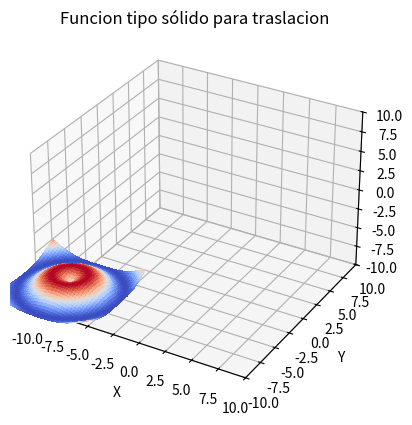

Python code for this plot:
# Simulacion del movimiento de una función en 3d
import matplotlib.pyplot as plt
import matplotlib.cm as cm
import numpy as np


# Funciones de configuracion:
def configuracion_grafica(x_lim_inf, xlim_sup, y_lim_inf, ylim_sup, z_lim_inf, zlim_sup, titulo):
    plt.title(titulo)
    # Definimos los limites de la gráfica
    grafica.set_xlim(x_lim_inf, xlim_sup)
    grafica.set_ylim(y_lim_inf, ylim_sup)
    grafica.set_zlim(z_lim_inf, zlim_sup)

    # Definimos los ejes de la gráfica
    grafica.set_xlabel("X")
    grafica.set_ylabel("Y")
    grafica.set_zlabel("Z")
    # grafica.view_init(elev=45, azim=45)


# Matrices de traslacion y rotacion
def matriz_traslacion(modulo, direccion):
    traslacion = np.zeros((4, 4))
    if direccion == "x":
        traslacion = np.array([[1, 0, 0, modulo],
                               [0, 1, 0, 0],
                               [0, 0, 1, 0],
                               [0, 0, 0, 1]])
    elif direccion == "y":
        traslacion = np.array([[1, 0, 0, 0],
                               [0, 1, 0, modulo],
                               [0, 0, 1, 0],
                               [0, 0, 0, 1]])
    elif direccion == "z":
        traslacion = np.array([[1, 0, 0, 0],
                               [0, 1, 0, 0],
                               [0, 0, 1, modulo],
                               [0, 0, 0, 1]])
    return traslacion


def matriz_rotacion(angulo, direccion):
    # Cambiamos el angulo de rotacion a radianes
    rad = angulo / 180 * np.pi
    # Dependiendo de la direccion de rotacion, definimos la matriz de rotación
    rotacion = np.zeros((3, 3))
    if direccion == "x":
        rotacion = np.array([[1, 0, 0],
                             [0, np.cos(rad), -np.sin(rad)],
                             [0, np.sin(rad), np.cos(rad)]])
    elif direccion == "y":
        rotacion = np.array([[np.cos(rad), 0, np.sin(rad)],
                             [0, 1, 0],
                             [-np.sin(rad), 0, np.cos(rad)]])
    elif direccion == "z":
        rotacion = np.array([[np.cos(rad), -np.sin(rad), 0],
                             [np.sin(rad), np.cos(rad), 0],
                             [0, 0, 1]])
    # Retornamos la matriz de rotacion
    return rotacion


def animacion_3D_rotacion(grados_x, grados_y, grados_z):
    X = Y = Z = np.zeros(40)
    for i in range(grados_x):
        i += 1
        grafica.cla()
        configuracion_grafica(-10, 10, -10, 10, -10, 10, "Función tipo sólido")
        # Establecemos las coordenadas del sólido
        X = np.arange(-5, 5, 0.25)
        Y = np.arange(-5, 5, 0.25)

        X, Y = np.meshgrid(X, Y)
        R = np.sqrt(X ** 2 + Y ** 2)
        Z = np.sin(R)
        indice = 0
        for datos in zip(X, Y, Z):
            coordenadas_funcion = np.array([datos[0], datos[1], datos[2]])
            rotacion = matriz_rotacion(i, "x")

            resultado = rotacion @ coordenadas_funcion
            X[indice] = resultado[0]
            Y[indice] = resultado[1]
            Z[indice] = resultado[2]
            indice += 1
        # Creamos una figura en 3D
        grafica.plot_surface(X, Y, Z, rstride=1, cstride=1,
                             cmap=cm.coolwarm, linewidth=0,
                             antialiased=False)
        plt.draw()
        plt.pause(0.1)

    X_cp = X.copy()
    Y_cp = Y.copy()
    Z_cp = Z.copy()

    for i in range(grados_y):
        i += 1
        grafica.cla()
        configuracion_grafica(-10, 10, -10, 10, -10, 10, "Función tipo sólido")
        # Establecemos las coordenadas del sólido
        X = X_cp.copy()
        Y = Y_cp.copy()
        Z = Z_cp.copy()
        indice = 0
        for datos in zip(X, Y, Z):
            coordenadas_funcion = np.array([datos[0], datos[1], datos[2]])
            rotacion = matriz_rotacion(i, "y")

            resultado = rotacion @ coordenadas_funcion
            X[indice] = resultado[0]
            Y[indice] = resultado[1]
            Z[indice] = resultado[2]
            indice += 1
        # Creamos una figura en 3D
        grafica.plot_surface(X, Y, Z, rstride=1, cstride=1,
                             cmap=cm.coolwarm, linewidth=0,
                             antialiased=False)
        plt.draw()
        plt.pause(0.1)
    X_cp = X.copy()
    Y_cp = Y.copy()
    Z_cp = Z.copy()
    for i in range(grados_z):
        i += 1
        grafica.cla()
        configuracion_grafica(-10, 10, -10, 10, -10, 10, "Función tipo sólido")
        # Establecemos las coordenadas del sólido
        X = X_cp.copy()
        Y = Y_cp.copy()
        Z = Z_cp.copy()
        indice = 0
        for datos in zip(X, Y, Z):
            coordenadas_funcion = np.array([datos[0], datos[1], datos[2]])
            rotacion = matriz_rotacion(i, "z")

            resultado = rotacion @ coordenadas_funcion
            X[indice] = resultado[0]
            Y[indice] = resultado[1]
            Z[indice] = resultado[2]
            indice += 1
        # Creamos una figura en 3D
        grafica.plot_surface(X, Y, Z, rstride=1, cstride=1,
                             cmap=cm.coolwarm, linewidth=0,
                             antialiased=False)
        plt.draw()
        plt.pause(0.1)


def animacion_3d_traslacion(x, y, z):
    n_x = n_y = n_z = 1
    X = Y = Z = np.zeros(40)
    if x < 0:
        x = x * -1
        n_x = -1
    if y < 0:
        y = y * -1
        n_y = -1
    if z < 0:
        z = z * -1
        n_z = -1
    for i in range(x):
        i = (i + 1) * n_x
        grafica.cla()
        configuracion_grafica(-10, 10, -10, 10, -10, 10, "Funcion tipo sólido para traslacion")
        # Dibujando la grafica
        X = np.arange(-5, 5, 0.25)
        Y = np.arange(-5, 5, 0.25)

        X, Y = np.meshgrid(X, Y)
        R = np.sqrt(X ** 2 + Y ** 2)
        Z = np.sin(R)
        W = np.ones(len(Z))  # Contruccion de vector de unos para agregarlos a las coordenadas
        index = 0

        for dato in zip(X, Y, Z, W):
            coordenadas_funcion = np.array([dato[0], dato[1], dato[2], dato[3]], dtype=object)
            traslacion_x = matriz_traslacion(i, 'x')
            resultado = traslacion_x @ coordenadas_funcion

            X[index] = resultado[0]
            Y[index] = resultado[1]
            Z[index] = resultado[2]
            index += 1
        grafica.plot_surface(X, Y, Z, rstride=1, cstride=1, cmap=cm.coolwarm, linewidth=0, antialiased=False)
        plt.draw()
        plt.pause(0.01)
    X_cp = X.copy()
    Y_cp = Y.copy()
    Z_cp = Z.copy()

    for j in range(y):
        j = (j + 1) * n_y
        grafica.cla()
        configuracion_grafica(-10, 10, -10, 10, -10, 10, "Funcion tipo sólido para traslacion")
        # Dibujando la grafica
        X = X_cp.copy()
        Y = Y_cp.copy()
        Z = Z_cp.copy()
        W = np.ones(len(Z))  # Contruccion de vector de unos para agregarlos a las coordenadas
        index = 0
        for dato in zip(X, Y, Z, W):
            coordenadas_funcion = np.array([dato[0], dato[1], dato[2], dato[3]], dtype=object)
            traslacion_y = matriz_traslacion(j, 'y')
            resultado = traslacion_y @ coordenadas_funcion

            X[index] = resultado[0]
            Y[index] = resultado[1]
            Z[index] = resultado[2]
            index += 1
        grafica.plot_surface(X, Y, Z, rstride=1, cstride=1, cmap=cm.coolwarm, linewidth=0, antialiased=False)
        plt.draw()
        plt.pause(0.01)

    X_cp = X.copy()
    Y_cp = Y.copy()
    Z_cp = Z.copy()
    for k in range(z):
        k = (k + 1) * n_z
        grafica.cla()
        configuracion_grafica(-10, 10, -10, 10, -10, 10, "Funcion tipo sólido para traslacion")
        # Dibujando la grafica
        X = X_cp.copy()
        Y = Y_cp.copy()
        Z = Z_cp.copy()
        W = np.ones(len(Z))  # Contruccion de vector de unos para agregarlos a las coordenadas
        index = 0
        for dato in zip(X, Y, Z, W):
            coordenadas_funcion = np.array([dato[0], dato[1], dato[2], dato[3]], dtype=object)
            traslacion_z = matriz_traslacion(k, 'z')
            resultado = traslacion_z @ coordenadas_funcion

            X[index] = resultado[0]
            Y[index] = resultado[1]
            Z[index] = resultado[2]
            index += 1
        grafica.plot_surface(X, Y, Z, rstride=1, cstride=1, cmap=cm.coolwarm, linewidth=0, antialiased=False)
        plt.draw()
        plt.pause(0.01)


# Definimos una gráfica
figura = plt.figure()
# Configuramos la perspectiva en 3D
grafica = figura.add_subplot(projection="3d")
configuracion_grafica(-10, 10, -10, 10, -10, 10, "Función tipo sólido")
# animacion_3D_rotacion(45, 45, 45)
animacion_3d_traslacion(-10, -5, -10)
plt.show()
